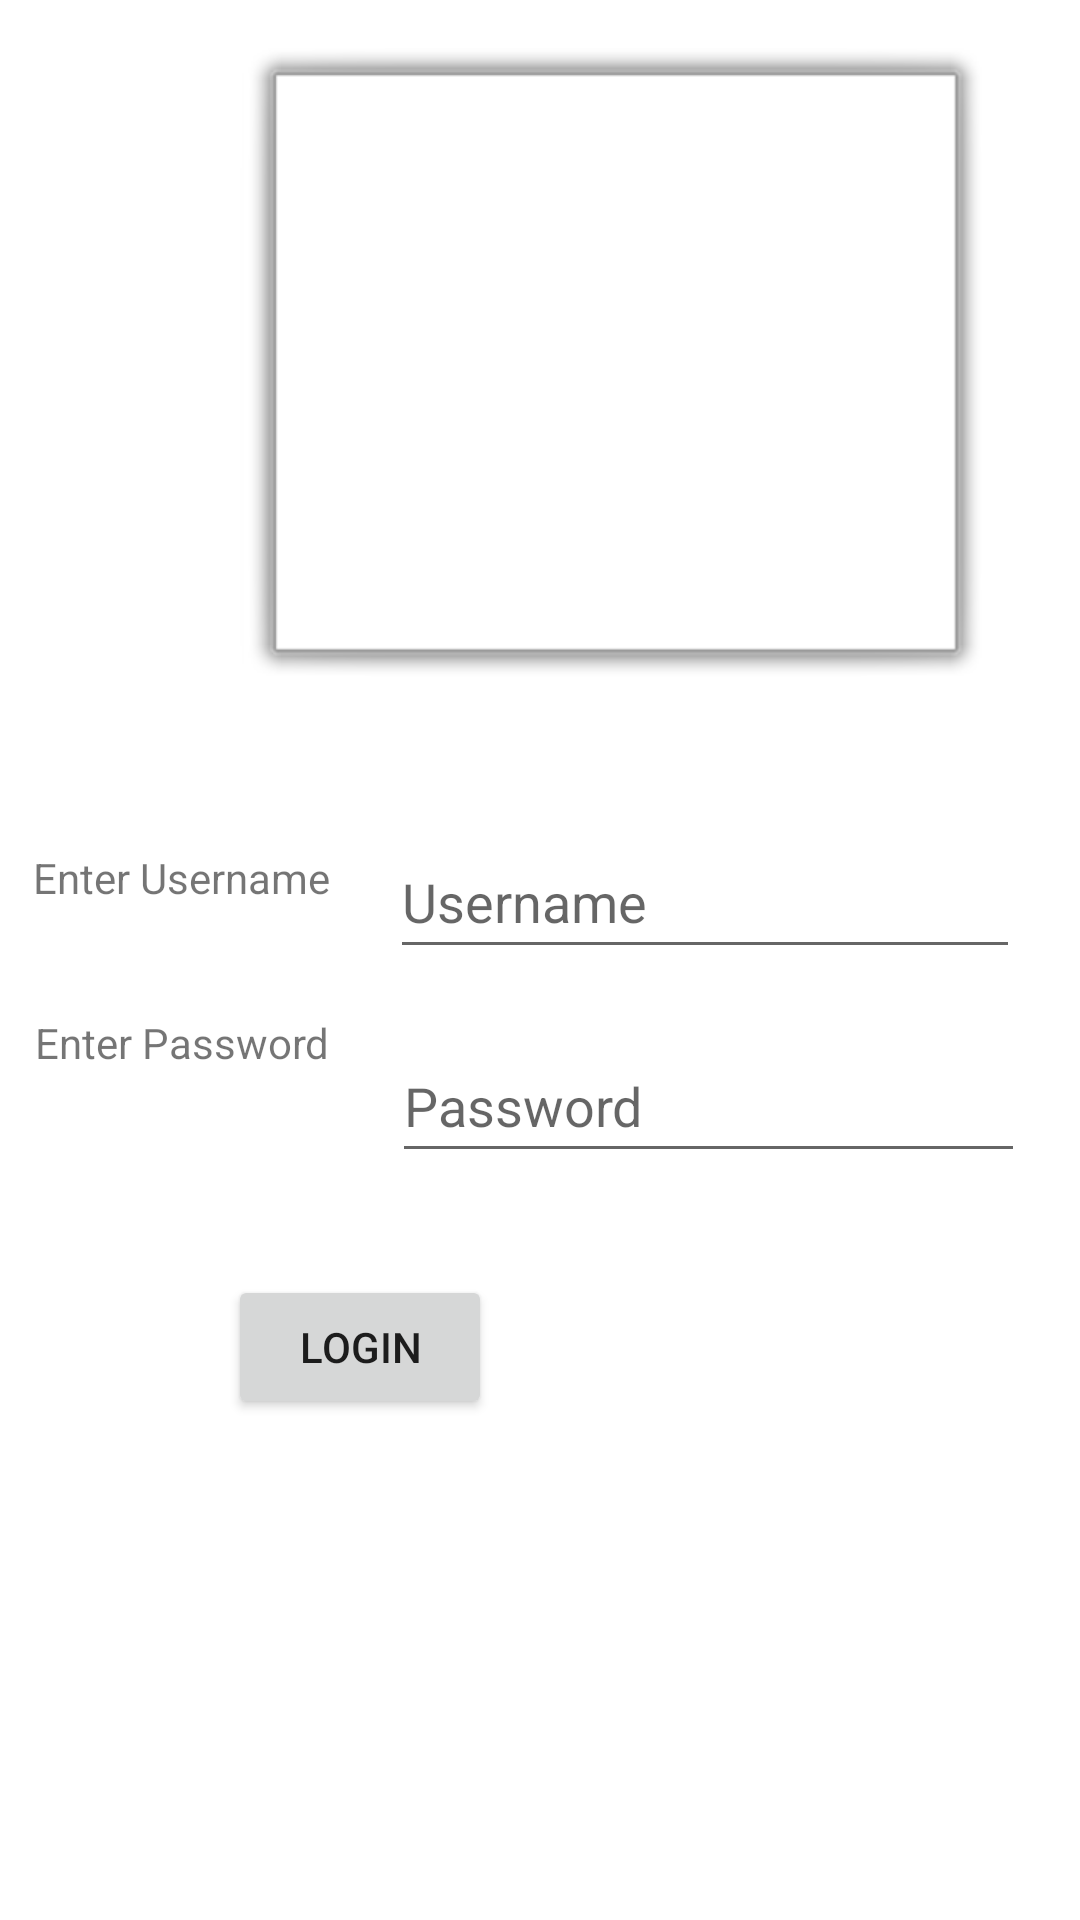

Reconstruct the res/layout file that produces this screen, plus the resources it refers to.
<!-- AndroidManifest.xml: application theme Theme.Myandroidapp -->
<!-- res/layout/activity_main.xml -->
<?xml version="1.0" encoding="utf-8"?>
<androidx.constraintlayout.widget.ConstraintLayout xmlns:android="http://schemas.android.com/apk/res/android"
    xmlns:app="http://schemas.android.com/apk/res-auto"
    xmlns:tools="http://schemas.android.com/tools"

    android:layout_width="match_parent"
    android:layout_height="match_parent"

    tools:context=".MainActivity">


    <ImageView
        android:id="@+id/imageView"
        android:layout_width="250dp"
        android:layout_height="215dp"
        android:layout_marginStart="80dp"
        android:layout_marginTop="16dp"
        android:background="@android:drawable/alert_light_frame"
        android:contentDescription="This is uranus"
        android:scaleType="fitXY"
        app:layout_constraintStart_toStartOf="parent"
        app:layout_constraintTop_toTopOf="parent"
        app:srcCompat="@drawable/uranus" />

    <EditText
        android:id="@+id/editTextTextPersonName"
        android:layout_width="wrap_content"
        android:layout_height="wrap_content"
        android:layout_marginStart="10dp"
        android:layout_marginTop="44dp"
        android:layout_marginEnd="51dp"
        android:ems="10"
        android:hint="Username"
        android:inputType="textPersonName"
        android:minHeight="48dp"
        app:layout_constraintEnd_toEndOf="parent"
        app:layout_constraintStart_toEndOf="@+id/textView2"
        app:layout_constraintTop_toBottomOf="@+id/imageView" />

    <TextView
        android:id="@+id/textView3"
        android:layout_width="99dp"
        android:layout_height="39dp"
        android:layout_marginStart="42dp"
        android:layout_marginTop="16dp"
        android:layout_marginEnd="10dp"
        android:text="Enter Password"
        app:layout_constraintEnd_toStartOf="@+id/txt"
        app:layout_constraintStart_toStartOf="parent"
        app:layout_constraintTop_toBottomOf="@+id/textView2" />

    <EditText
        android:id="@+id/txt"
        android:layout_width="211dp"
        android:layout_height="48dp"
        android:layout_marginStart="10dp"
        android:layout_marginTop="20dp"
        android:layout_marginEnd="49dp"
        android:hint="Password"
        app:layout_constraintEnd_toEndOf="parent"
        app:layout_constraintStart_toEndOf="@+id/textView3"
        app:layout_constraintTop_toBottomOf="@+id/editTextTextPersonName" />

    <Button
        android:id="@+id/button6"
        android:layout_width="wrap_content"
        android:layout_height="wrap_content"
        android:layout_marginStart="127dp"
        android:layout_marginTop="48dp"
        android:layout_marginEnd="196dp"
        android:text="Login"
        app:layout_constraintEnd_toEndOf="parent"
        app:layout_constraintHorizontal_bias="1.0"
        app:layout_constraintStart_toStartOf="parent"
        app:layout_constraintTop_toBottomOf="@+id/textView3" />

    <TextView
        android:id="@+id/textView2"
        android:layout_width="99dp"
        android:layout_height="39dp"
        android:layout_marginStart="42dp"
        android:layout_marginTop="52dp"
        android:layout_marginEnd="10dp"
        android:text="Enter Username"
        app:layout_constraintEnd_toStartOf="@+id/editTextTextPersonName"
        app:layout_constraintStart_toStartOf="parent"
        app:layout_constraintTop_toBottomOf="@+id/imageView" />

</androidx.constraintlayout.widget.ConstraintLayout>
<!-- resources referenced by this layout -->
<resources>
  <style name="Theme.Myandroidapp" parent="Theme.MaterialComponents.DayNight.DarkActionBar">
          
          <item name="colorPrimary">@color/purple_500</item>
          <item name="colorPrimaryVariant">@color/purple_700</item>
          <item name="colorOnPrimary">@color/white</item>
          
          <item name="colorSecondary">@color/teal_200</item>
          <item name="colorSecondaryVariant">@color/teal_700</item>
          <item name="colorOnSecondary">@color/black</item>
          
          <item name="android:statusBarColor" tools:targetApi="l">?attr/colorPrimaryVariant</item>
          
      </style>
  <!-- not gathered from this repository: default colours our renderer supplied (Android Studio template values) -->
  <color name="purple_500">#FF6200EE</color>
  <color name="purple_700">#FF3700B3</color>
  <color name="teal_200">#FF03DAC5</color>
  <color name="teal_700">#FF018786</color>
  <color name="black">#FF000000</color>
  <color name="white">#FFFFFFFF</color>
</resources>
